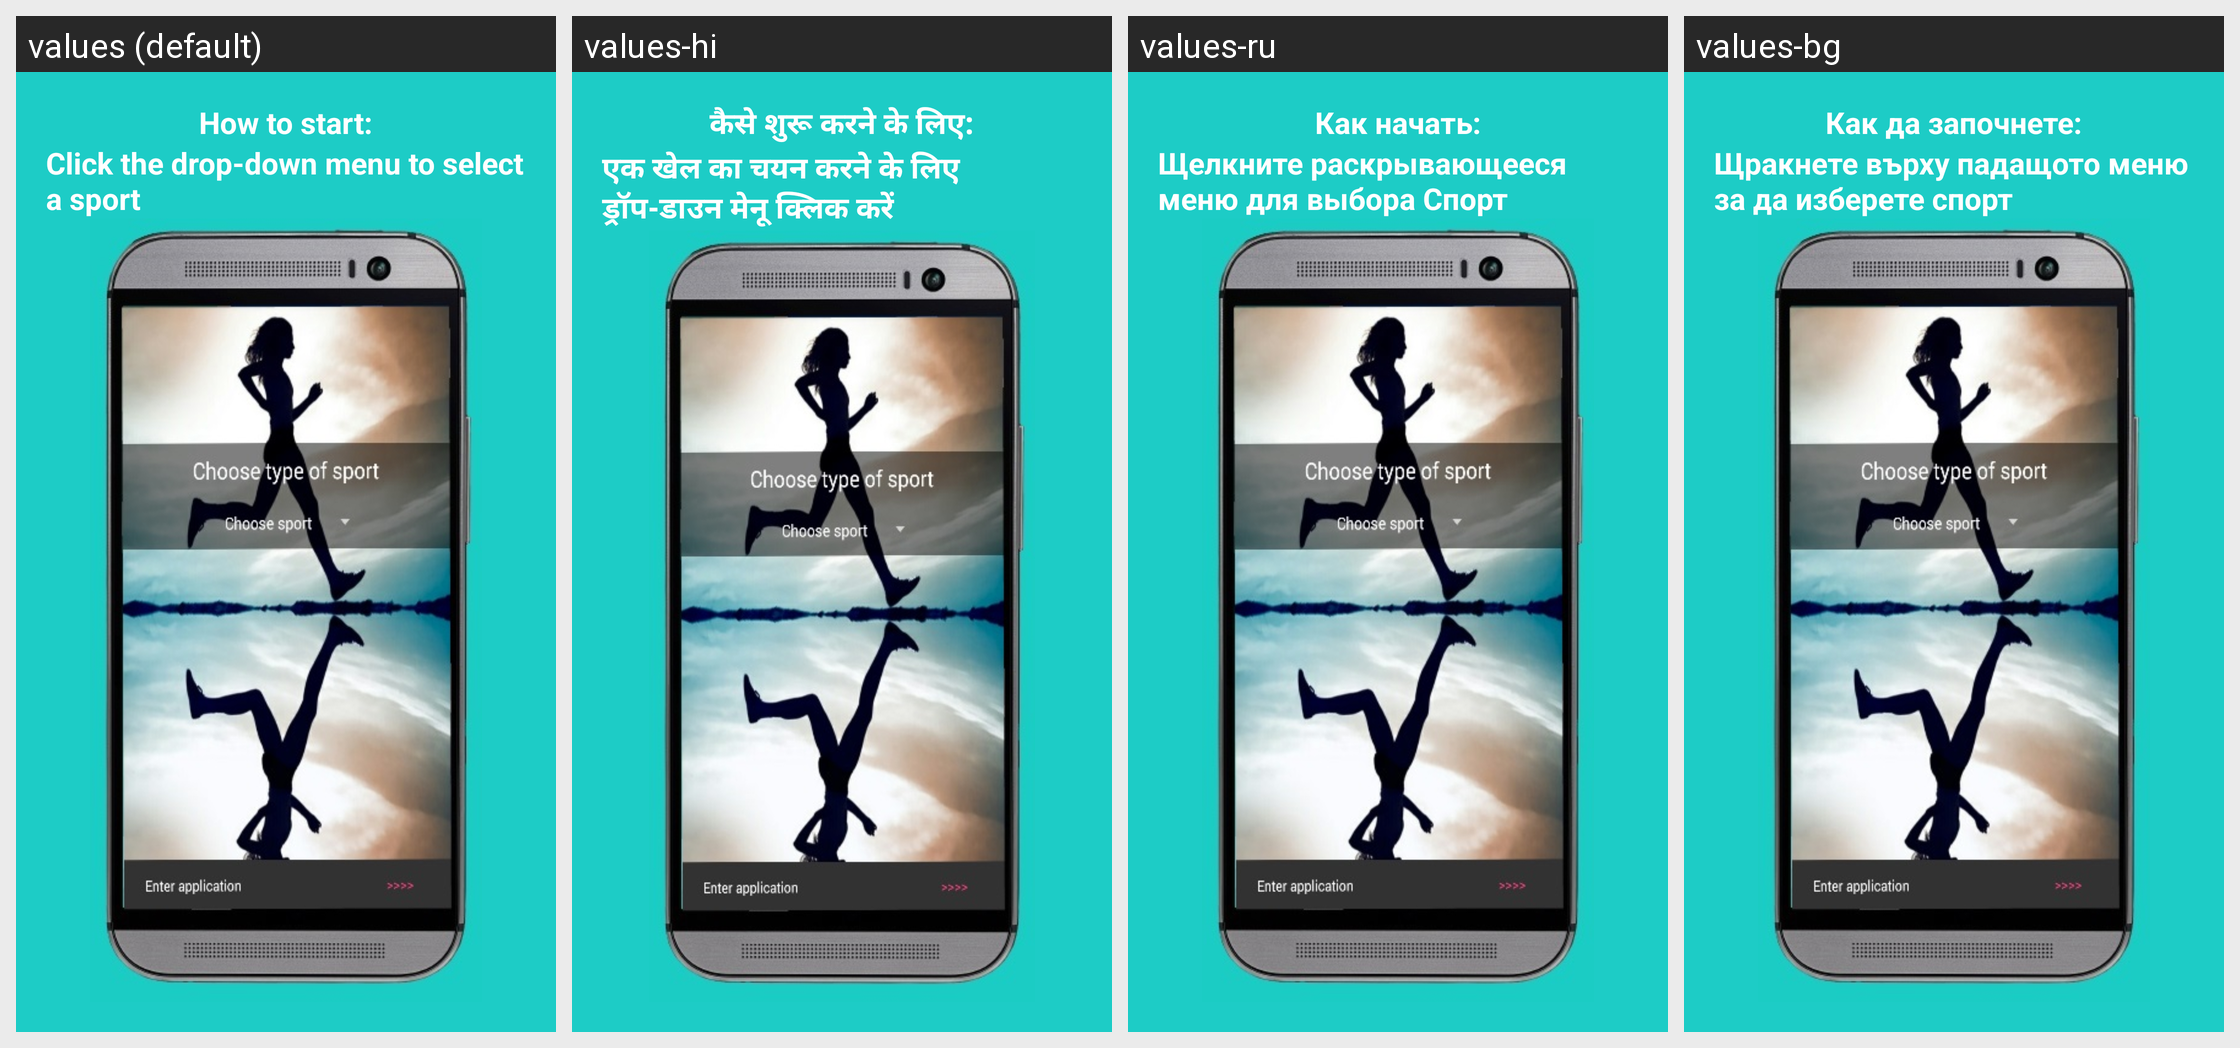

For this localized Android screen grid, give each drawn string resource with its value in every locale shown.
Android screen res/layout/help_fragment_two.xml rendered under 4 locales, left to right: values (default), values-hi, values-ru, values-bg. Device: Nexus 5 (rendered at 1080×1920; each locale shown at half size, 540×960, under a caption strip naming it); theme AppTheme.
Other locales in the repository, not shown: values-de, values-es, values-fr, values-hu, values-id, values-it, values-nl, values-pl, values-pt, values-ro, values-tr, values-zh.
Strings drawn on this screen, with the default value and each locale's value (text and hints the layout hard-codes, and strings that could not be matched under every locale, appear in the picture but are not listed):

how_to_start
  values: How to start:
  values-hi: कैसे शुरू करने के लिए:
  values-ru: Как начать:
  values-bg: Как да започнете:

help_type_sport_text
  values: Click the drop-down menu to select a sport
  values-hi: एक खेल का चयन करने के लिए ड्रॉप-डाउन मेनू क्लिक करें
  values-ru: Щелкните раскрывающееся меню для выбора Спорт
  values-bg: Щракнете върху падащото меню за да изберете спорт
